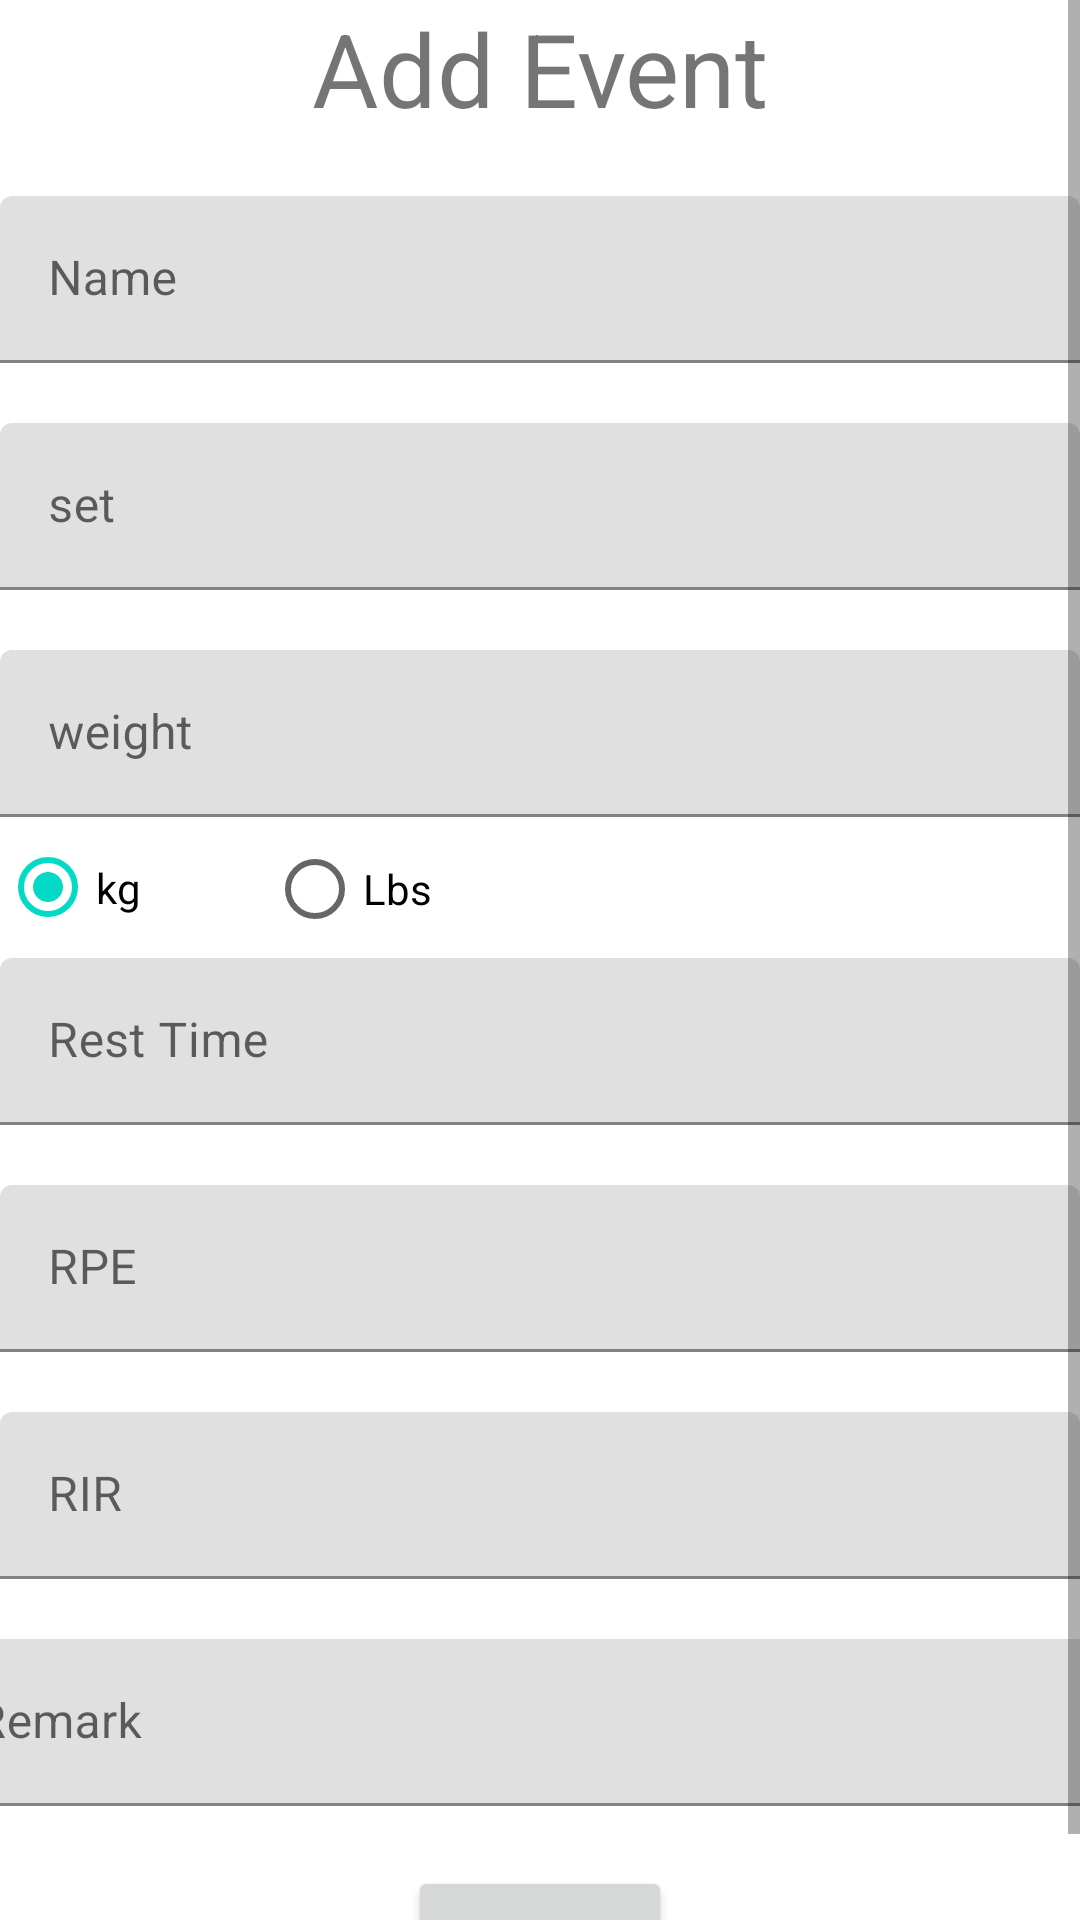

The Android layout XML behind this screen, and the referenced resources:
<!-- AndroidManifest.xml: application theme Theme.Gym_tracker -->
<!-- res/layout/activity_add_event.xml -->
<?xml version="1.0" encoding="utf-8"?>
<ScrollView xmlns:android="http://schemas.android.com/apk/res/android"
    xmlns:app="http://schemas.android.com/apk/res-auto"
    xmlns:tools="http://schemas.android.com/tools"
    android:layout_width="match_parent"
    android:layout_height="match_parent">


    <androidx.constraintlayout.widget.ConstraintLayout xmlns:android="http://schemas.android.com/apk/res/android"
        xmlns:app="http://schemas.android.com/apk/res-auto"
        xmlns:tools="http://schemas.android.com/tools"
        android:layout_width="match_parent"
        android:layout_height="match_parent"
        tools:context=".AddEventActivity">

        <TextView
            android:id="@+id/show_event_text"
            android:layout_width="wrap_content"
            android:layout_height="wrap_content"
            android:text="Add Event"
            android:textSize="34sp"
            app:layout_constraintEnd_toEndOf="parent"
            app:layout_constraintStart_toStartOf="parent"
            app:layout_constraintTop_toTopOf="parent" />

        <com.google.android.material.textfield.TextInputLayout
            android:id="@+id/textInputLayout"
            android:layout_width="0dp"
            android:layout_height="wrap_content"
            android:layout_marginTop="20dp"
            app:layout_constraintEnd_toEndOf="parent"
            app:layout_constraintStart_toStartOf="parent"
            app:layout_constraintTop_toBottomOf="@+id/show_event_text">

            <com.google.android.material.textfield.TextInputEditText
                android:id="@+id/event_name"
                android:layout_width="match_parent"
                android:layout_height="wrap_content"
                android:hint="Name" />
        </com.google.android.material.textfield.TextInputLayout>

        <com.google.android.material.textfield.TextInputLayout
            android:id="@+id/textInputLayout2"
            android:layout_width="0dp"
            android:layout_height="wrap_content"
            android:layout_marginTop="20dp"
            app:layout_constraintEnd_toEndOf="parent"
            app:layout_constraintStart_toStartOf="parent"
            app:layout_constraintTop_toBottomOf="@+id/textInputLayout">

            <com.google.android.material.textfield.TextInputEditText
                android:id="@+id/set"
                android:layout_width="match_parent"
                android:layout_height="wrap_content"
                android:hint="set"
                android:inputType="number" />
        </com.google.android.material.textfield.TextInputLayout>

        <Button
            android:id="@+id/save_btn"
            android:layout_width="wrap_content"
            android:layout_height="wrap_content"
            android:layout_marginTop="20dp"
            android:text="Save"
            app:layout_constraintEnd_toEndOf="parent"
            app:layout_constraintStart_toStartOf="parent"
            app:layout_constraintTop_toBottomOf="@+id/textInputLayout7" />

        <com.google.android.material.textfield.TextInputLayout
            android:id="@+id/textInputLayout3"
            android:layout_width="0dp"
            android:layout_height="wrap_content"
            android:layout_marginTop="20dp"
            app:layout_constraintEnd_toEndOf="parent"
            app:layout_constraintStart_toStartOf="parent"
            app:layout_constraintTop_toBottomOf="@+id/textInputLayout2">

            <com.google.android.material.textfield.TextInputEditText
                android:id="@+id/weigth"
                android:layout_width="match_parent"
                android:layout_height="wrap_content"
                android:hint="weight"
                android:inputType="numberDecimal" />
        </com.google.android.material.textfield.TextInputLayout>

        <com.google.android.material.textfield.TextInputLayout
            android:id="@+id/textInputLayout4"
            android:layout_width="0dp"
            android:layout_height="wrap_content"
            app:layout_constraintEnd_toEndOf="parent"
            app:layout_constraintStart_toStartOf="parent"
            app:layout_constraintTop_toBottomOf="@+id/kg_btn">

            <com.google.android.material.textfield.TextInputEditText
                android:id="@+id/rest_time"
                android:layout_width="match_parent"
                android:layout_height="wrap_content"
                android:hint="Rest Time" />
        </com.google.android.material.textfield.TextInputLayout>

        <com.google.android.material.textfield.TextInputLayout
            android:id="@+id/textInputLayout6"
            android:layout_width="0dp"
            android:layout_height="wrap_content"
            android:layout_marginTop="20dp"
            app:layout_constraintEnd_toEndOf="parent"
            app:layout_constraintStart_toStartOf="parent"
            app:layout_constraintTop_toBottomOf="@+id/textInputLayout5">

            <com.google.android.material.textfield.TextInputEditText
                android:id="@+id/rir"
                android:layout_width="match_parent"
                android:layout_height="wrap_content"
                android:hint="RIR"
                android:inputType="number" />
        </com.google.android.material.textfield.TextInputLayout>

        <com.google.android.material.textfield.TextInputLayout
            android:id="@+id/textInputLayout5"
            android:layout_width="0dp"
            android:layout_height="wrap_content"
            android:layout_marginTop="20dp"
            app:layout_constraintEnd_toEndOf="parent"
            app:layout_constraintStart_toStartOf="parent"
            app:layout_constraintTop_toBottomOf="@+id/textInputLayout4">

            <com.google.android.material.textfield.TextInputEditText
                android:id="@+id/rpe"
                android:layout_width="match_parent"
                android:layout_height="wrap_content"
                android:hint="RPE"
                android:inputType="numberDecimal" />
        </com.google.android.material.textfield.TextInputLayout>

        <RadioButton
            android:id="@+id/kg_btn"
            android:layout_width="89dp"
            android:layout_height="47dp"
            android:checked="true"
            android:text="kg"
            app:layout_constraintEnd_toStartOf="@+id/lbs_btn"
            app:layout_constraintHorizontal_bias="0.5"
            app:layout_constraintStart_toStartOf="parent"
            app:layout_constraintTop_toBottomOf="@+id/textInputLayout3" />

        <RadioButton
            android:id="@+id/lbs_btn"
            android:layout_width="0dp"
            android:layout_height="wrap_content"
            android:text="Lbs"
            app:layout_constraintEnd_toEndOf="parent"
            app:layout_constraintHorizontal_bias="0.5"
            app:layout_constraintStart_toEndOf="@+id/kg_btn"
            app:layout_constraintTop_toBottomOf="@+id/textInputLayout3" />

        <com.google.android.material.textfield.TextInputLayout
            android:id="@+id/textInputLayout7"
            android:layout_width="409dp"
            android:layout_height="wrap_content"
            android:layout_marginTop="20dp"
            app:layout_constraintEnd_toEndOf="parent"
            app:layout_constraintStart_toStartOf="parent"
            app:layout_constraintTop_toBottomOf="@+id/textInputLayout6">

            <com.google.android.material.textfield.TextInputEditText
                android:id="@+id/remark"
                android:layout_width="match_parent"
                android:layout_height="wrap_content"
                android:hint="Remark" />
        </com.google.android.material.textfield.TextInputLayout>

    </androidx.constraintlayout.widget.ConstraintLayout>

</ScrollView>
<!-- resources referenced by this layout -->
<resources>
  <style name="Theme.Gym_tracker" parent="Theme.MaterialComponents.DayNight.DarkActionBar">
          
          <item name="colorPrimary">@color/purple_500</item>
          <item name="colorPrimaryVariant">@color/purple_700</item>
          <item name="colorOnPrimary">@color/white</item>
          
          <item name="colorSecondary">@color/teal_200</item>
          <item name="colorSecondaryVariant">@color/teal_700</item>
          <item name="colorOnSecondary">@color/black</item>
          
          <item name="android:statusBarColor" tools:targetApi="l">?attr/colorPrimaryVariant</item>
          
      </style>
  <!-- not gathered from this repository: default colours our renderer supplied (Android Studio template values) -->
  <color name="purple_500">#FF6200EE</color>
  <color name="purple_700">#FF3700B3</color>
  <color name="teal_200">#FF03DAC5</color>
  <color name="teal_700">#FF018786</color>
  <color name="black">#FF000000</color>
  <color name="white">#FFFFFFFF</color>
</resources>
